pico-8 play session: hold ← + tap ❎

[t = 1 s] hold ← ~1s, tap ❎ ~2×
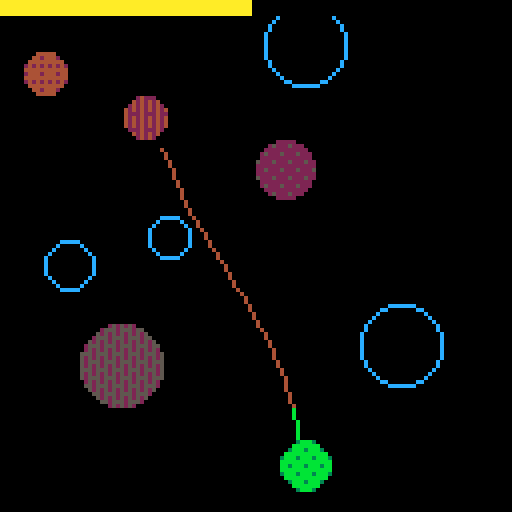
[t = 2 s] hold ← ~2s, tap ❎ ~4×
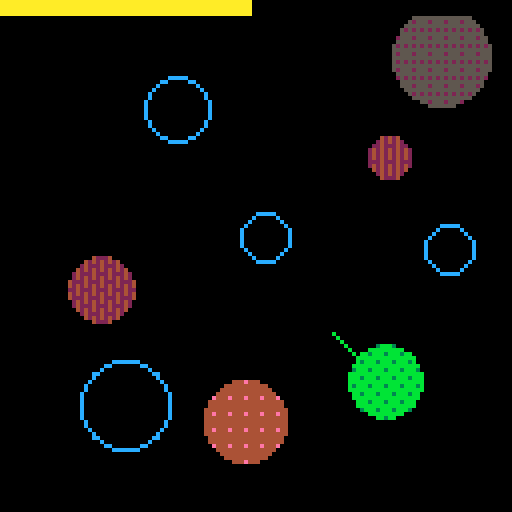
[t = 4 s] hold ← ~4s, tap ❎ ~7×
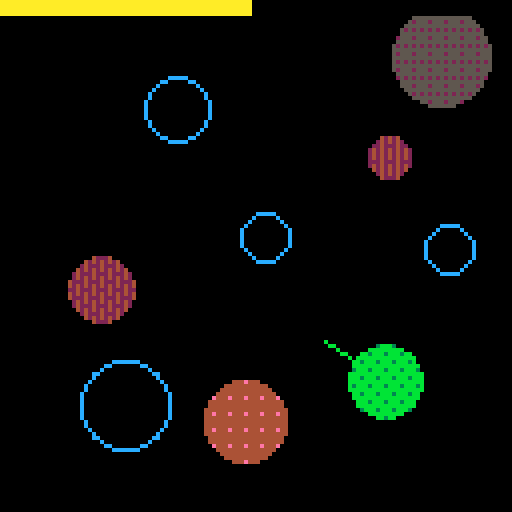
[t = 6 s] hold ← ~6s, tap ❎ ~10×
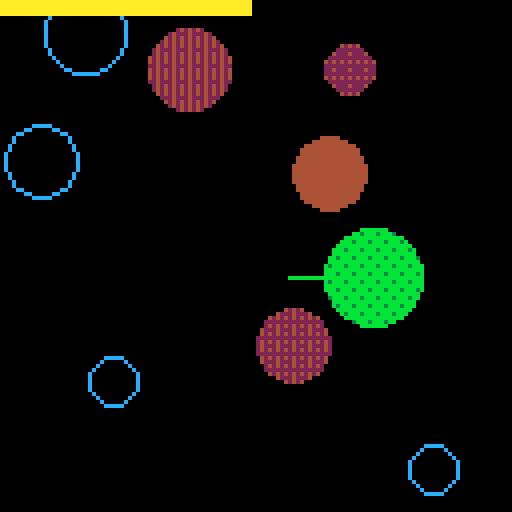
[t = 8 s] hold ← ~8s, tap ❎ ~14×
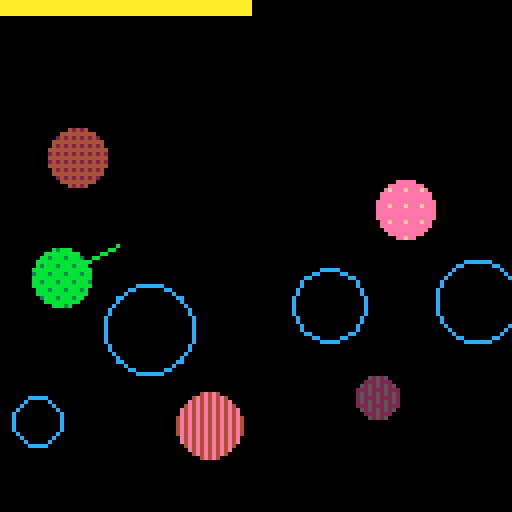

pico-8 cartridge
version 15
__lua__
-- planet plant
-- by ace + 15

function _init()
	cls()
	played = false
	playing = 0
	pl = nil
	planets = {}
	shots = {}
	gen_map(5, 4)
end

function control()
	move_player(pl)

	if btnp"4" then
		playing += 1
		sfx(7)
	end

	if btnp"5" then
		_init()
	end
end

function _update()
	if playing < 1 then
		move_shots()
		if #shots < 1 then
			playing = 1
		end
		return
	end

	control()

	if playing > 1 then
		add(shots, shoot(pl))
		playing = -1
		played = true
	end
end

function _draw()
	maybe_clear()
	draw_shots()
	draw_player(pl)
	draw_planets()
	draw_power(pl)
end

function maybe_clear()
	if playing < 0 then
		playing = 0
		cls()
	end
end

function draw_power(a)
	if (not a) return
	local x=a.power*(128/max_power)
	rectfill(0, 0, 128, 3, a.col)
	rectfill(x, 0, 128, 3, 0)
end

function gen_map(n_planets, n_waters)
	local n = n_planets + n_waters
	local r, k = 25, 10

	local points = distribute_points(r, k)

	for i=1, n_planets do
		local p = points[flr(rnd(#points)) + 1]
		if(not p)return _init()
		local size = flr(p_min_size + rnd(r/2-p_min_size))
		local mass = flr(p_min_mass + rnd(p_max_mass - p_min_mass))
		add(planets, planet(p.x, p.y, size, mass))
		del(points, p)
	end
	
	local p = planets[flr(rnd(#planets)) + 1]
	if(not p)return _init()
	p.green = true
	pl = player({x=64,y=64},p)

	for i=1, n_waters do
		local p = points[flr(rnd(#points)) + 1]
		if(not p)return _init()
		local size = flr(p_min_size + rnd(r/2-p_min_size))
		local mass = flr(p_min_mass + rnd(p_max_mass - p_min_mass))
		add(planets, water(p.x, p.y, size, mass))
		del(points, p)
	end
end

function distribute_points(r, k)
	-- poisson disc distribution algo
	local points = {}
	local active = {}
	local x0, y0 = flr(rnd(128)), flr(rnd(128))
	add(points, {x=x0, y=y0})
	add(active, {x=x0, y=y0})

	while (#active > 0) do
		local a = active[flr(rnd(#active)) + 1]

		for i=1, k do
			local x,y = random_point_around(a.x, a.y, r, 2*r)
			local valid = true

			if (outside({x=x,y=y},8)) valid = false

			for p in all(points) do
				if (not valid) break
				if collides(p, {x=x, y=y, r=r}) then
					valid = false
				end
			end

			if (valid) then
				add(points, {x=x, y=y})
				add(active, {x=x, y=y})
				break
			end

			if (i == k) then
				del(active, a)
			end
		end
	end

	return points
end

function random_point_around(x, y, r, r2)
	local dist = r + rnd(r2-r)
	local rot = rnd(1)
	return x + dist * cos(rot), y + dist * sin(rot)
end
-->8
------------------- player ----

player_colors = {11}

aim_sens = 0.005
power_sens = 0.03
min_power = 0.5
max_power = 2.5

player_radius = 3
gun_length = 9

function aim(x1,y1,x2,y2)
	return atan2(x1-x2,y1-y2,x2,y2)
end

function player(shot, planet)
	local d=aim(shot.x,shot.y,planet.x,planet.y)
	
	planet.col = 10
	planet.d = d
	planet.old = d
	planet.mass = 10
	planet.power = max_power / 2
	return planet
end

function move_player(a)
	if (not a) return

	a.old = a.d
	if (btn"0") a.d+=aim_sens
	if (btn"1") a.d-=aim_sens
	if a.old != a.d then
		sfx(2)
	end

	local pwr = a.power
	if (btn"2") pwr += power_sens
	if (btn"3") pwr -= power_sens
	pwr = min(max(pwr,min_power),max_power)
	if pwr != a.power then
		sfx(1, 3, pwr * 2, 1)
		a.power = pwr
	end
end

function draw_player(a)
	draw_gun(a,a.old,0)
	draw_gun(a,a.d,11)
end

function draw_gun(a, d, col)
	local x, y, r = a.x, a.y, a.r
	line(
			x, y,
			x + cos(d) * (r+gun_length),
			y + sin(d) * (r+gun_length),
			col)
end
-->8
------------------- planet ----

rylander_dither = {
	0x0000, 0x8000, 0x8020, 0xa020,
	0xa0a0, 0xa8a0, 0xa8a2, 0xaaa2,
	0xaaaa, 0xeaaa, 0xeaba, 0xfaba,
	0xfafa, 0xfefa, 0xfefb, 0xfffb,
}

planet_colors = {15, 14, 4, 2, 5}
green_colors = {11, 3, 11, 3, 11}


p_min_size = 5
p_min_mass = 50
p_max_mass = 250

function planet(x, y, r, mass)
	return {
		x = x,
		y = y,
		r = r,
		mass = mass,
	}
end

function water(x, y, r, mass)
	local a = planet(x,y,r,mass)
	a.water = true
	return a
end

function draw_planets()
	for a in all(planets) do
		if a.water then
			circ(a.x, a.y, a.r, 12)
		else
			local colors = planet_colors
			if(a.green)colors=green_colors
			local col=dither(a.mass,colors)
			circfill(a.x, a.y, a.r, col)
		end
		fillp(0)
	end
end

function get(t, i)
	return t[min(max(i, 0), #t)]
end

function dither(mass,colors)
 local i = flr(mass/4/16+1)
 local j = flr(mass/4%16+1)
 local col1 = get(colors, i)
 local col2 = get(colors, i+1)

 fillp(rylander_dither[j])
 return col1 + (col2 * 0x10)
end
-->8
--------------------- shot ----

expl_radius = 15

function shoot(pl)
	return shot(
		pl.x + cos(pl.d) * (pl.r+gun_length),
		pl.y + sin(pl.d) * (pl.r+gun_length),
		pl.d,
		pl.power * 2,
		pl.col)
end

function shot(x, y, d, v, col)
	return {
		x = x,
		y = y,
		ox = x,
		oy = y,
		dx = cos(d) * v,
		dy = sin(d) * v,
		col = col,
		expl = 0,
	}
end

function move_shots()
	for a in all(shots) do
		if a.expl > 0 then
			a.expl += 0.02
			if (a.expl>1) del(shots,a)
			return
		end

		a.ox = a.x
		a.oy = a.y
		a.x += a.dx
		a.y += a.dy

		follow_planets(a)
		if (outside(a)) del(shots, a)
	end
end

function sqr(x) return x*x end

function collides(a, b)
	local ax, ay = a.x, a.y
	local bx, by, r = b.x, b.y, b.r
	if (r < 1) r = -r
	return r > sqrt(
		sqr(ax - bx) + sqr(ay - by))
end

function follow_planets(a)
	for b in all(planets) do
	if b.water then
		if collides(a,b) then
			a.dx *= 0.9
			a.dy *= 0.9
			a.water = true
			sfx(8)
		end
	else
		local d = atan2(
			b.x-a.x,b.y-a.y,
			a.x,a.y)

		local grav = b.mass /
			abs(sqr(b.x-a.x)+sqr(b.y-a.y))

		a.dx += grav * cos(d)
		a.dy += grav * sin(d)

		if collides(a,b) then
			del(shots,a)
			sfx(5)
			if a.water then
				b.green = true
				pl = player(a, b)
			end
		end
	end
	end
end

function outside(a, margin)
	if (not margin) margin=0
	return
		a.x < margin or
		a.x > 128-margin or
		a.y < margin or
		a.y > 128-margin
end

function draw_shots()
	for i, a in pairs(shots) do
		local x, y = a.x, a.y

		if a.expl == 0 then
			local col =
				a.water and 11 or 4
			line(a.ox,a.oy,x,y,col)

			local size =
				sqrt(sqr(a.dx)+sqr(a.dy))
			sfx(3+i%2, i, size * 3, 1)
		else
			if a.expl > 0.25 then
				circfill(x,y,expl_radius,0)
			end
			circfill(
				x,y,
				expl_radius*-sin(a.expl/2),
				10)
		end
	end
end
__gfx__
00000000ee0ee0000000000000000000000000000000000000000000000000000000000000000000000000000000000000000000000000000000000000000000
00000000ee0ee0000000000000000000000000000000000000000000000000000000000000000000000000000000000000000000000000000000000000000000
0070070000a000000000000000000000000000000000000000000000000000000000000000000000000000000000000000000000000000000000000000000000
00077000ee0ee0000000000000000000000000000000000000000000000000000000000000000000000000000000000000000000000000000000000000000000
00077000ee0ee0000000000000000000000000000000000000000000000000000000000000000000000000000000000000000000000000000000000000000000
